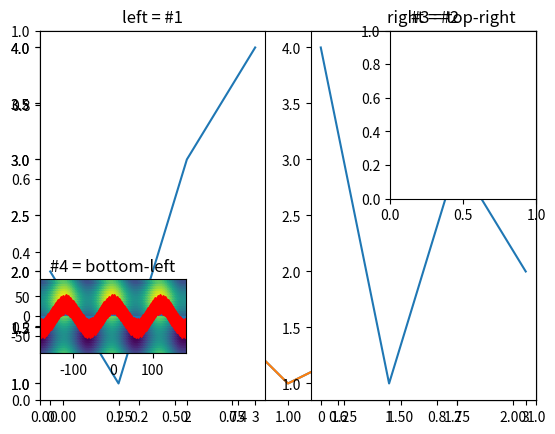
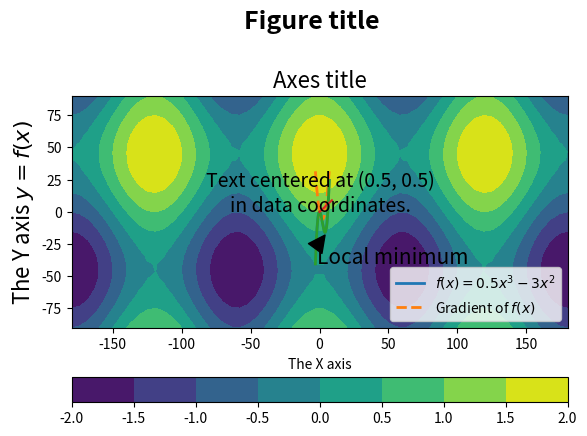

Write the Python code that produced these figures, in order.
%matplotlib inline

import matplotlib.pyplot as plt

fig = plt.figure()
plt.show()

ax = plt.axes()
plt.show()

ax = plt.axes()
line1, = ax.plot([0, 1, 2, 1.5], [3, 1, 2, 4])
plt.show()







plt.plot([0, 1, 2, 1.5], [3, 1, 2, 4])
plt.show()



ax_left = plt.subplot(1, 2, 1)
plt.plot([2,1,3,4])
plt.title('left = #1')

ax_right = plt.subplot(1, 2, 2)
plt.plot([4,1,3,2])
plt.title('right = #2')
plt.show()

top_right_ax = plt.subplot(2, 3, 3, title='#3 = top-right')
bottom_left_ax = plt.subplot(2, 3, 4, title='#4 = bottom-left')
plt.show()



import numpy as np

x = np.linspace(-180, 180, 60)
y = np.linspace(-90, 90, 30)
x2d, y2d = np.meshgrid(x, y)
data = np.cos(3 * np.deg2rad(x2d)) + np.sin(2 * np.deg2rad(y2d))

plt.contourf(x, y, data)
plt.show()

plt.imshow(data, extent=[-180, 180, -90, 90],
           interpolation='nearest', origin='lower')
plt.show()

plt.pcolormesh(x, y, data)
plt.show()

plt.scatter(x2d, y2d, c=data, s=15)
plt.show()

plt.bar(x, data.sum(axis=0), width=np.diff(x)[0])
plt.show()

plt.plot(x, data.sum(axis=0), linestyle='--',
         marker='d', markersize=10, color='red')
plt.show()

fig = plt.figure()
ax = plt.axes()
# Adjust the created axes so its topmost extent is 0.8 of the figure.
fig.subplots_adjust(top=0.8)

fig.suptitle('Figure title', fontsize=18, fontweight='bold')
ax.set_title('Axes title', fontsize=16)

ax.set_xlabel('The X axis')
ax.set_ylabel('The Y axis $y=f(x)$', fontsize=16)

ax.text(0.5, 0.5, 'Text centered at (0.5, 0.5)\nin data coordinates.',
        horizontalalignment='center', fontsize=14)

plt.show()

x = np.linspace(-3, 7, 200)
plt.plot(x, 0.5*x**3 - 3*x**2, linewidth=2,
         label='$f(x)=0.5x^3-3x^2$')
plt.plot(x, 1.5*x**2 - 6*x, linewidth=2, linestyle='--',
         label='Gradient of $f(x)$', )
plt.legend(loc='lower right')
plt.grid()
plt.show()

x = np.linspace(-180, 180, 60)
y = np.linspace(-90, 90, 30)
x2d, y2d = np.meshgrid(x, y)
data = np.cos(3 * np.deg2rad(x2d)) + np.sin(2 * np.deg2rad(y2d))

plt.contourf(x, y, data)
plt.colorbar(orientation='horizontal')
plt.show()

x = np.linspace(-3, 7, 200)
plt.plot(x, 0.5*x**3 - 3*x**2, linewidth=2)
plt.annotate('Local minimum',
             xy=(4, -18),
             xytext=(-2, -40), fontsize=15,
             arrowprops={'facecolor': 'black', 'frac': 0.3})
plt.grid()
plt.show()

plt.plot(range(10))
plt.savefig('simple.svg')